Image classification data set "dataset" (adhwaithachu/fake_currency_detection on GitHub). Class labels (2): fake, genuine.

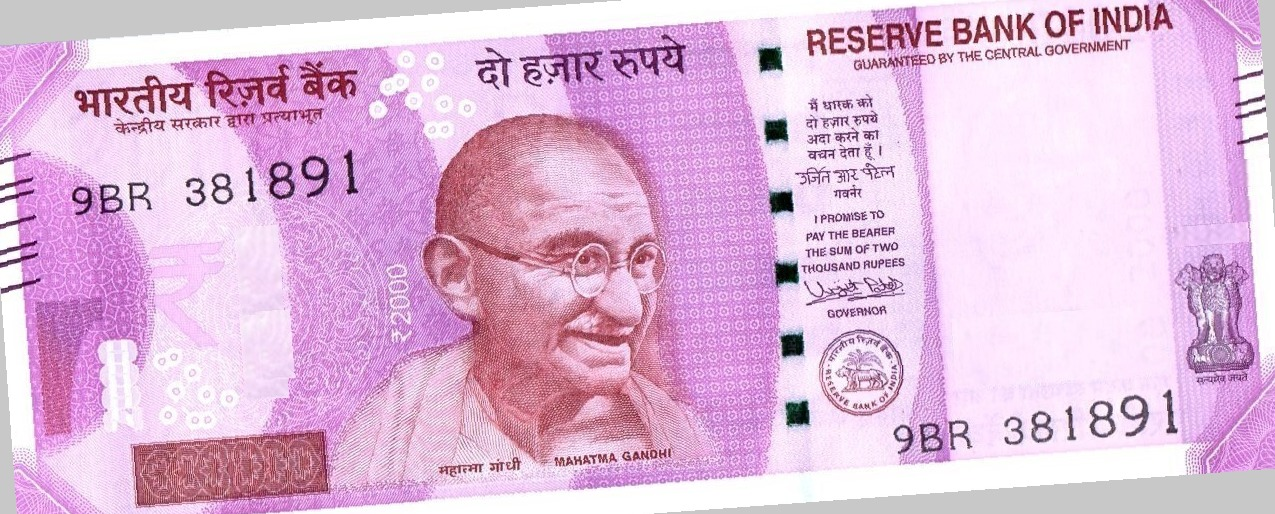
Label: fake

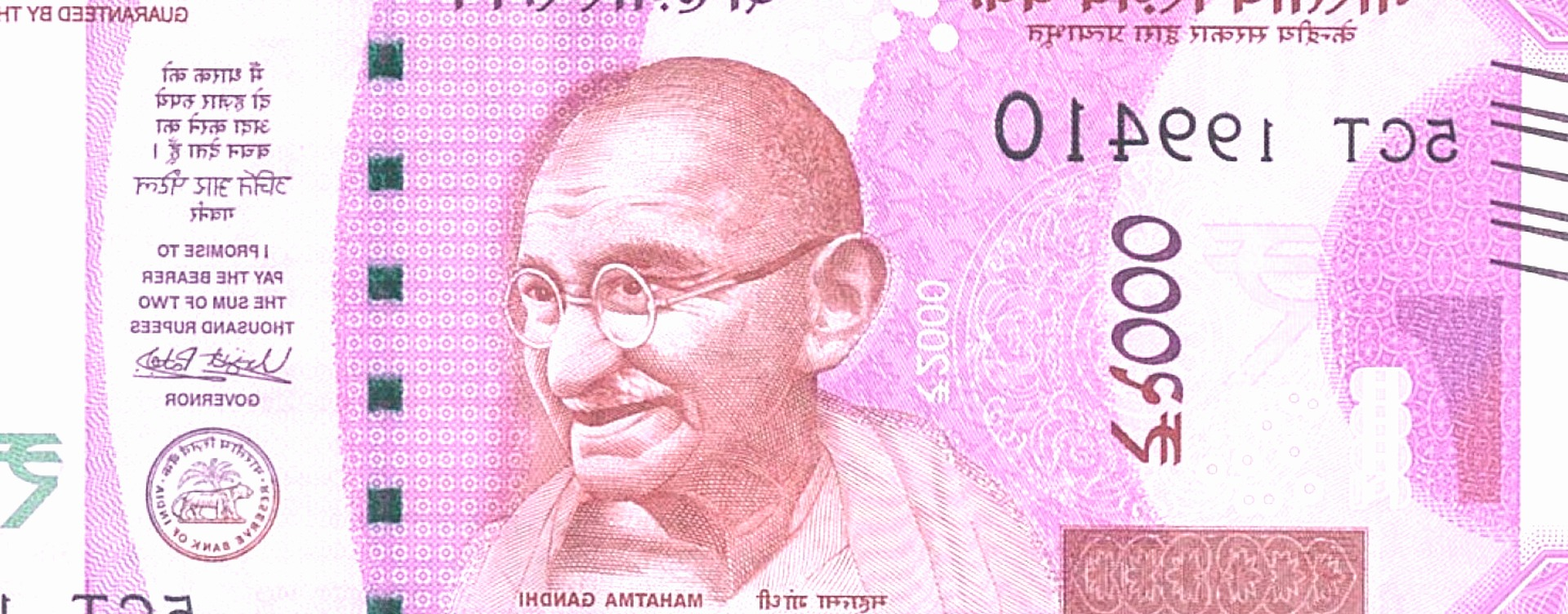
Label: genuine

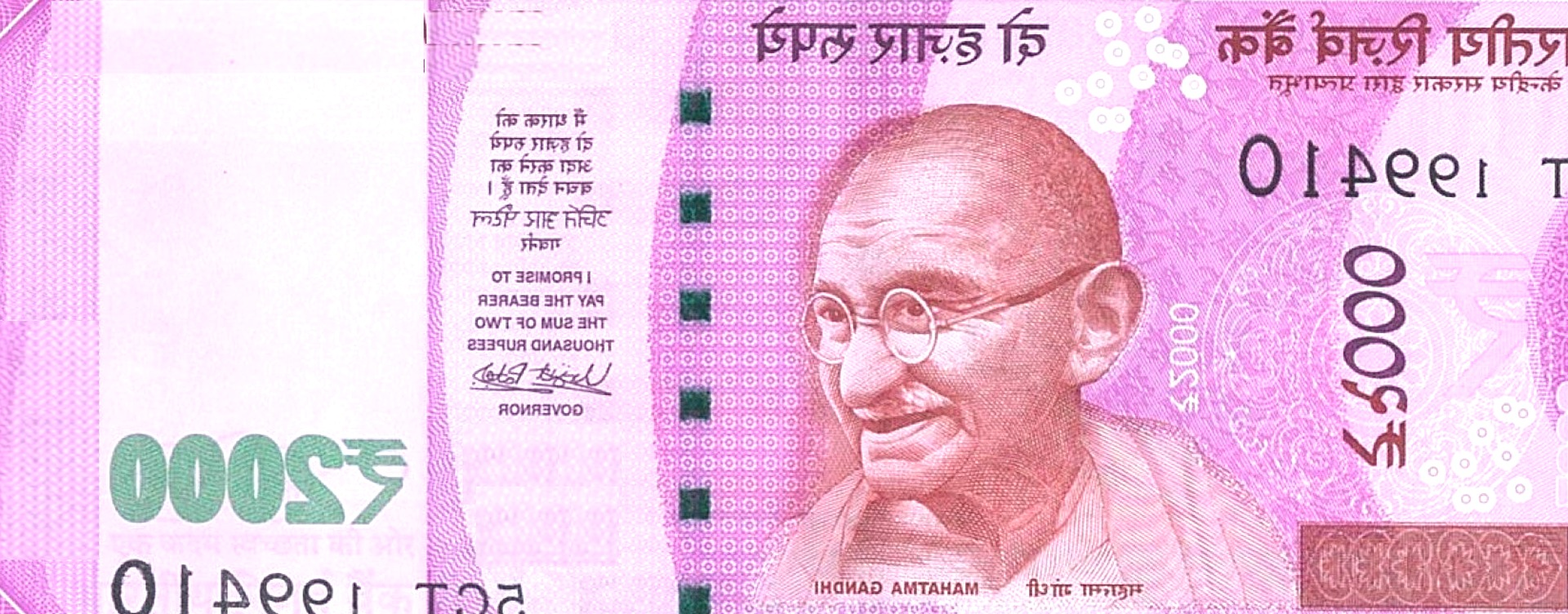
Label: fake

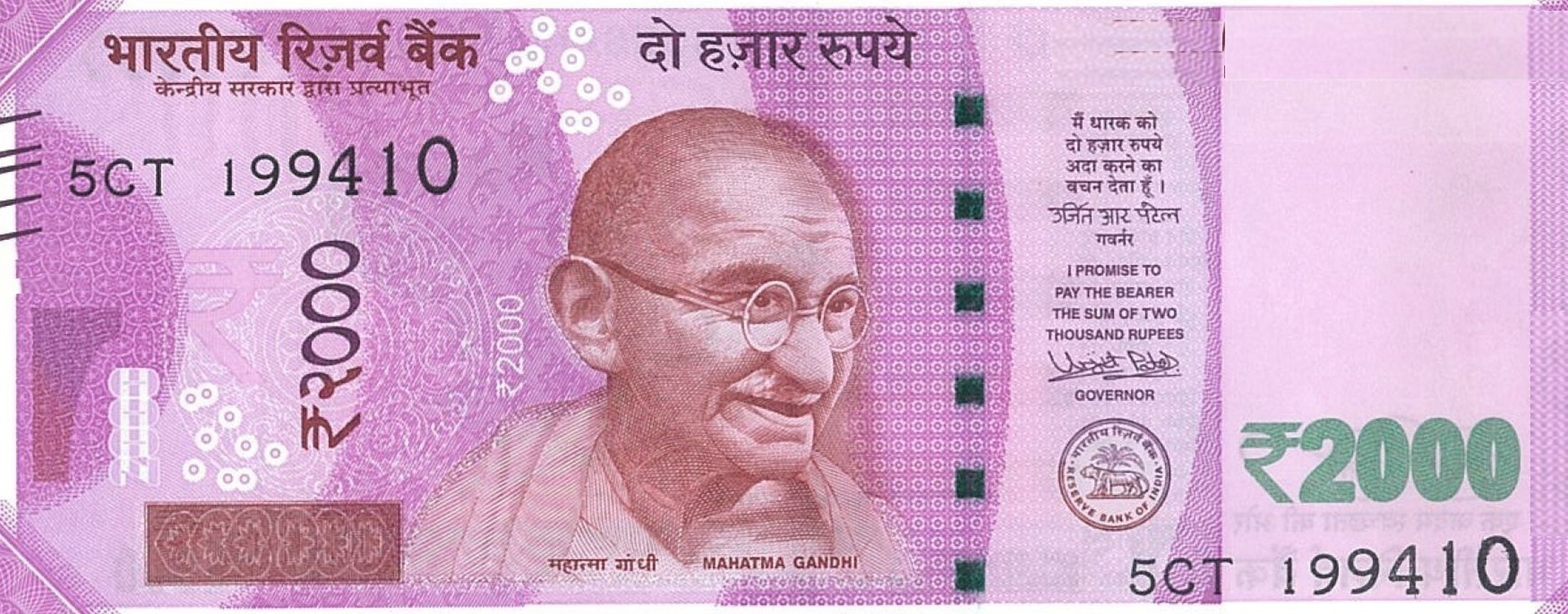
Label: fake

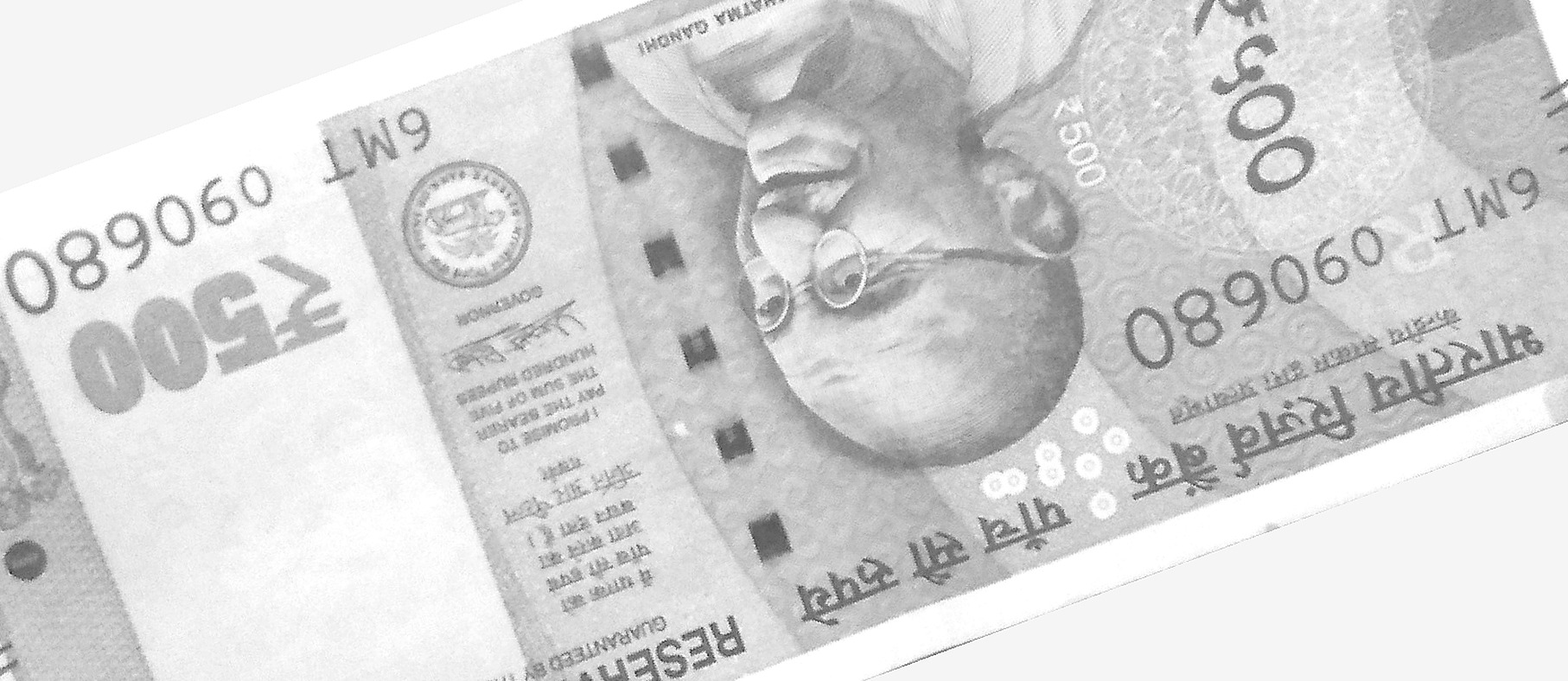
Label: genuine

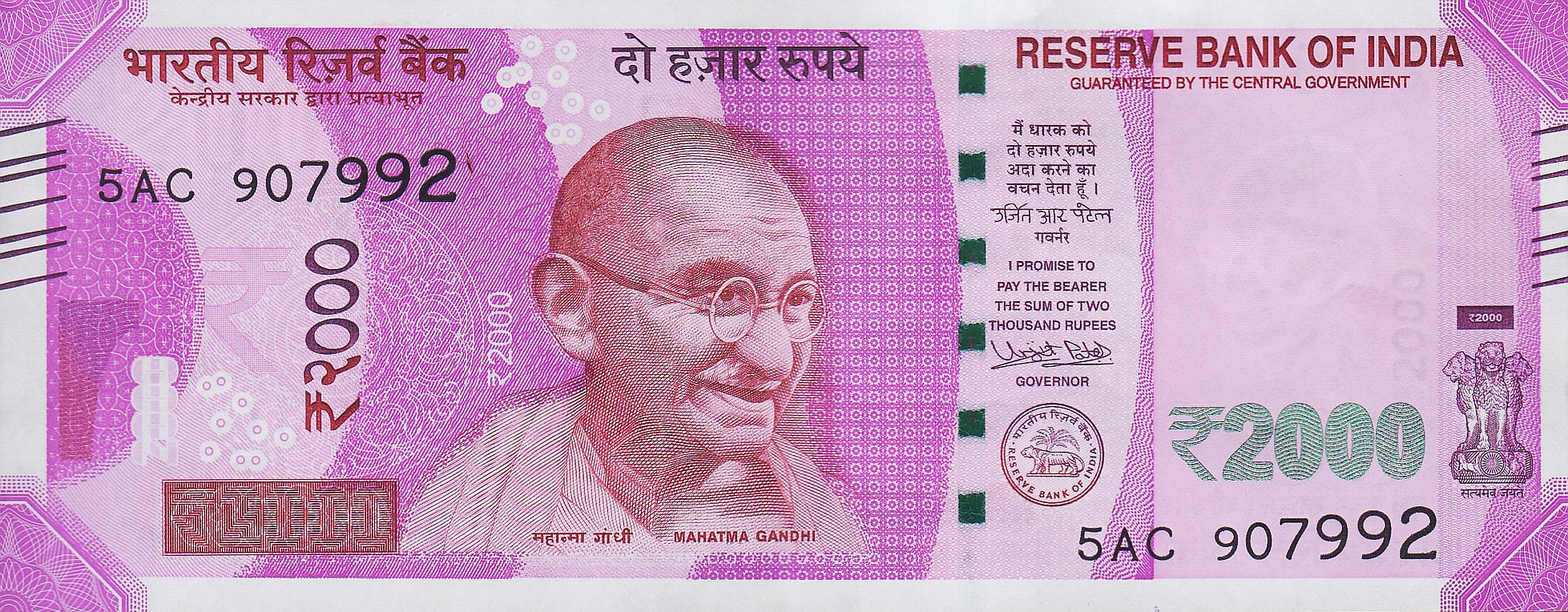
Label: genuine
